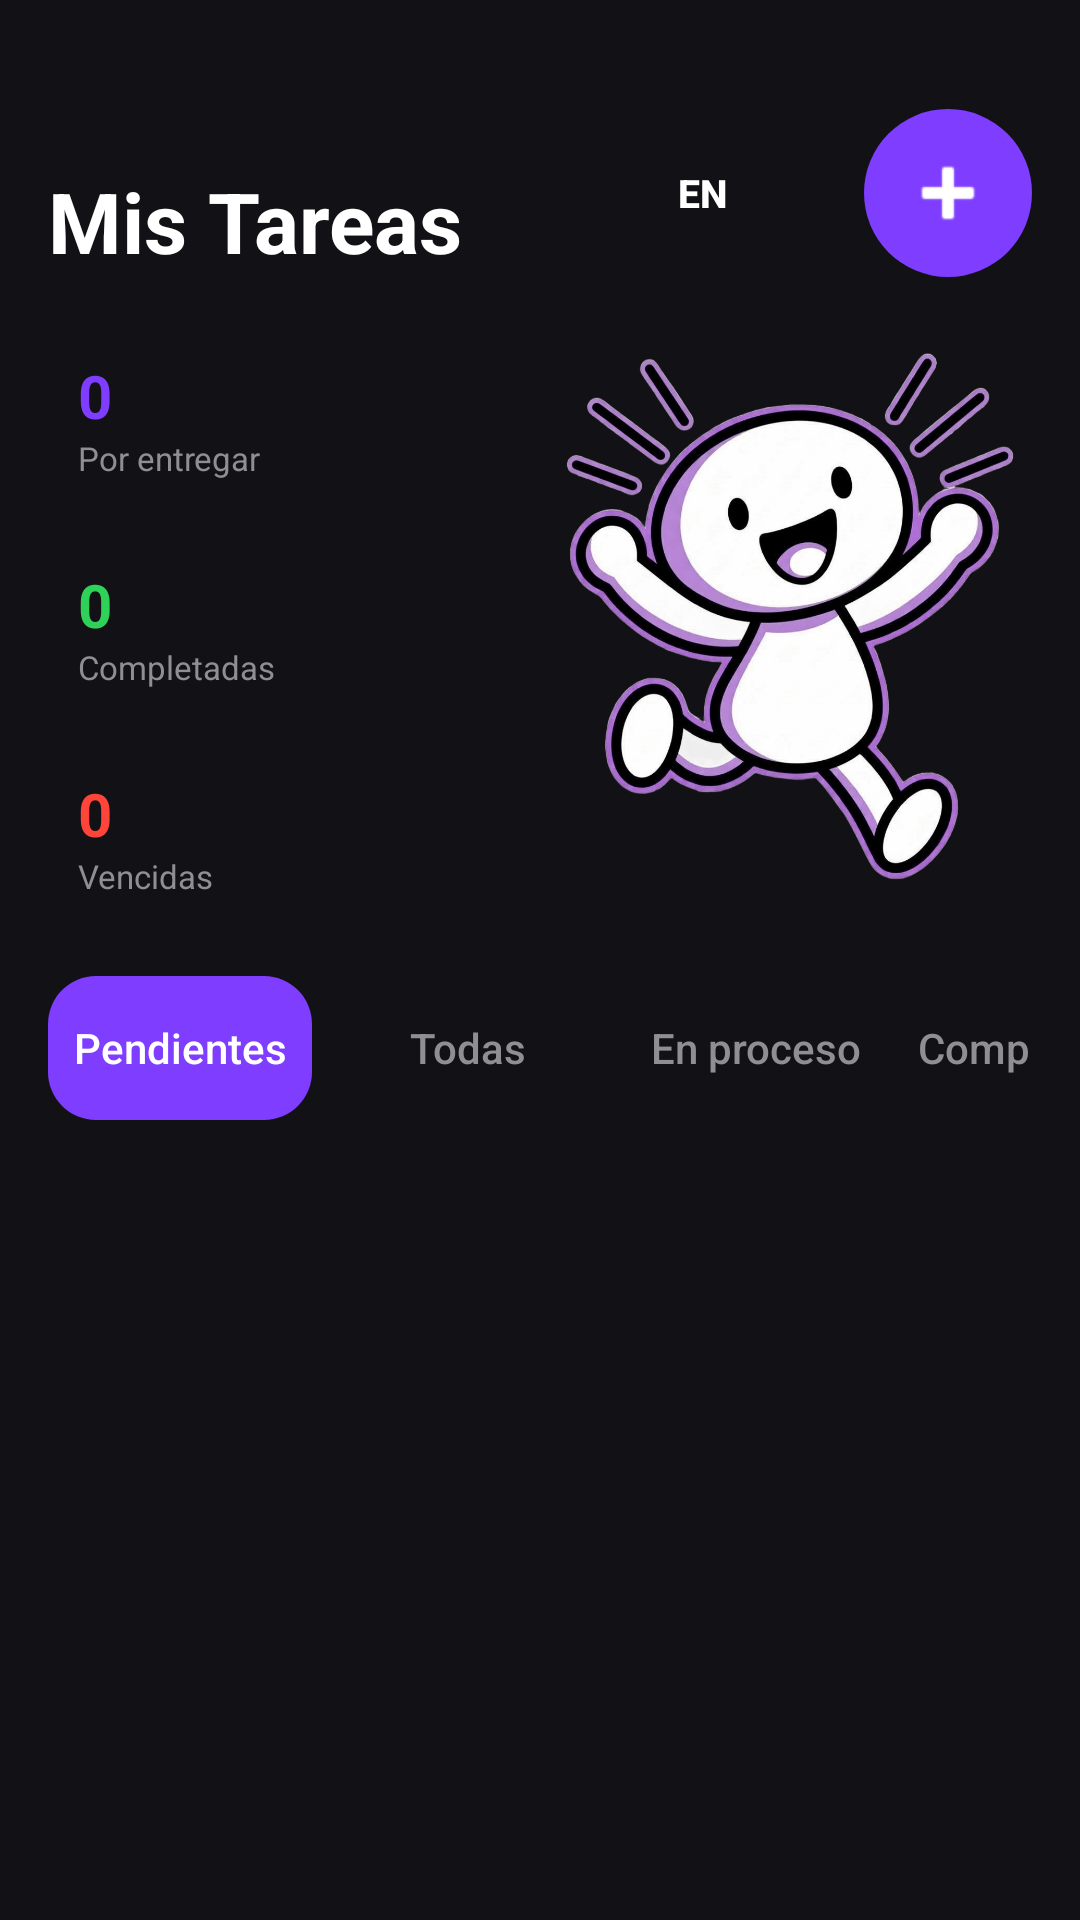

Android layout source for this screen:
<!-- AndroidManifest.xml: application theme Theme.Priori -->
<!-- res/layout/activity_main.xml -->
<?xml version="1.0" encoding="utf-8"?>
<androidx.constraintlayout.widget.ConstraintLayout xmlns:android="http://schemas.android.com/apk/res/android"
    xmlns:app="http://schemas.android.com/apk/res-auto"
    xmlns:tools="http://tools.android.com/tools"
    android:layout_width="match_parent"
    android:layout_height="match_parent"
    android:background="@color/background_dark"
    android:padding="16dp">

    <TextView
        android:id="@+id/tvHeaderDate"
        android:layout_width="wrap_content"
        android:layout_height="wrap_content"
        android:layout_marginTop="20dp"
        android:textColor="@color/text_secondary_gray"
        android:textSize="14sp"
        app:layout_constraintStart_toStartOf="parent"
        app:layout_constraintTop_toTopOf="parent"
        tools:text="Hoy, miércoles, 16 de septiembre" />

    <TextView
        android:id="@+id/tvHeaderTitle"
        android:layout_width="wrap_content"
        android:layout_height="wrap_content"
        android:text="@string/header_title"
        android:textColor="@color/text_primary_light"
        android:textSize="28sp"
        android:textStyle="bold"
        app:layout_constraintStart_toStartOf="parent"
        app:layout_constraintTop_toBottomOf="@id/tvHeaderDate" />

    <Button
        android:id="@+id/btnChangeLanguage"
        style="?android:attr/borderlessButtonStyle"
        android:layout_width="wrap_content"
        android:layout_height="38dp"
        android:layout_marginEnd="10dp"
        android:background="@drawable/bg_filter_chip"
        app:backgroundTint="@null"
        android:contentDescription="@string/cd_change_language"
        android:paddingHorizontal="14dp"
        android:text="@string/language_button"
        android:textColor="@color/white"
        android:textSize="13sp"
        android:textStyle="bold"
        app:layout_constraintBottom_toBottomOf="@id/tvHeaderTitle"
        app:layout_constraintEnd_toStartOf="@id/fabAddTask"
        app:layout_constraintTop_toTopOf="@id/tvHeaderDate" />

    <ImageButton
        android:id="@+id/fabAddTask"
        android:layout_width="56dp"
        android:layout_height="56dp"
        android:background="@drawable/bg_fab"
        android:contentDescription="@string/cd_add_task"
        android:src="@android:drawable/ic_input_add"
        app:layout_constraintBottom_toBottomOf="@id/tvHeaderTitle"
        app:layout_constraintEnd_toEndOf="parent"
        app:layout_constraintTop_toTopOf="@id/tvHeaderDate"
        app:tint="@color/white" />

    <LinearLayout
        android:id="@+id/layoutMiddleSection"
        android:layout_width="match_parent"
        android:layout_height="wrap_content"
        android:layout_marginTop="16dp"
        android:orientation="horizontal"
        app:layout_constraintTop_toBottomOf="@id/tvHeaderTitle">

        <LinearLayout
            android:id="@+id/layoutSummaryVertical"
            android:layout_width="0dp"
            android:layout_height="wrap_content"
            android:layout_marginEnd="12dp"
            android:layout_weight="1"
            android:orientation="vertical">

            <LinearLayout
                android:layout_width="match_parent"
                android:layout_height="wrap_content"
                android:layout_marginBottom="8dp"
                android:background="@drawable/bg_rounded_card"
                android:backgroundTint="@color/summary_pending_bg"
                android:orientation="vertical"
                android:padding="10dp">

                <TextView
                    android:id="@+id/tvCountPending"
                    android:layout_width="wrap_content"
                    android:layout_height="wrap_content"
                    android:text="0"
                    android:textColor="@color/purple_accent"
                    android:textSize="20sp"
                    android:textStyle="bold" />

                <TextView
                    android:layout_width="wrap_content"
                    android:layout_height="wrap_content"
                    android:text="@string/summary_pending"
                    android:textColor="@color/text_secondary_gray"
                    android:textSize="11sp" />
            </LinearLayout>

            <LinearLayout
                android:layout_width="match_parent"
                android:layout_height="wrap_content"
                android:layout_marginBottom="8dp"
                android:background="@drawable/bg_rounded_card"
                android:backgroundTint="@color/summary_completed_bg"
                android:orientation="vertical"
                android:padding="10dp">

                <TextView
                    android:id="@+id/tvCountCompleted"
                    android:layout_width="wrap_content"
                    android:layout_height="wrap_content"
                    android:text="0"
                    android:textColor="@color/priority_low"
                    android:textSize="20sp"
                    android:textStyle="bold" />

                <TextView
                    android:layout_width="wrap_content"
                    android:layout_height="wrap_content"
                    android:text="@string/summary_completed"
                    android:textColor="@color/text_secondary_gray"
                    android:textSize="11sp" />
            </LinearLayout>

            <LinearLayout
                android:layout_width="match_parent"
                android:layout_height="wrap_content"
                android:background="@drawable/bg_rounded_card"
                android:backgroundTint="@color/summary_overdue_bg"
                android:orientation="vertical"
                android:padding="10dp">

                <TextView
                    android:id="@+id/tvCountOverdue"
                    android:layout_width="wrap_content"
                    android:layout_height="wrap_content"
                    android:text="0"
                    android:textColor="@color/priority_overdue"
                    android:textSize="20sp"
                    android:textStyle="bold" />

                <TextView
                    android:layout_width="wrap_content"
                    android:layout_height="wrap_content"
                    android:text="@string/summary_overdue"
                    android:textColor="@color/text_secondary_gray"
                    android:textSize="11sp" />
            </LinearLayout>

        </LinearLayout>

        
        <ImageView
            android:id="@+id/ivAvatarMood"
            android:layout_width="0dp"
            android:layout_height="match_parent"
            android:layout_weight="1.1"
            android:contentDescription="@string/cd_avatar"
            android:scaleType="fitCenter"
            android:src="@drawable/feli" />

    </LinearLayout>

    <HorizontalScrollView
        android:id="@+id/scrollFilters"
        android:layout_width="match_parent"
        android:layout_height="wrap_content"
        android:layout_marginTop="16dp"
        android:scrollbars="none"
        app:layout_constraintTop_toBottomOf="@id/layoutMiddleSection">

        <LinearLayout
            android:layout_width="wrap_content"
            android:layout_height="wrap_content"
            android:orientation="horizontal">

            <Button
                android:id="@+id/btnFilterPending"
                style="?android:attr/borderlessButtonStyle"
                android:layout_width="wrap_content"
                android:layout_height="wrap_content"
                android:layout_marginEnd="8dp"
                android:background="@drawable/bg_filter_chip_selected"
                app:backgroundTint="@null"
                android:text="@string/filter_pending"
                android:textAllCaps="false"
                android:textColor="@color/white" />

            <Button
                android:id="@+id/btnFilterAll"
                style="?android:attr/borderlessButtonStyle"
                android:layout_width="wrap_content"
                android:layout_height="wrap_content"
                android:layout_marginEnd="8dp"
                android:background="@drawable/bg_filter_chip"
                app:backgroundTint="@null"
                android:text="@string/filter_all"
                android:textAllCaps="false"
                android:textColor="@color/text_secondary_gray" />

            <Button
                android:id="@+id/btnFilterInProgress"
                style="?android:attr/borderlessButtonStyle"
                android:layout_width="wrap_content"
                android:layout_height="wrap_content"
                android:layout_marginEnd="8dp"
                android:background="@drawable/bg_filter_chip"
                app:backgroundTint="@null"
                android:text="@string/filter_in_progress"
                android:textAllCaps="false"
                android:textColor="@color/text_secondary_gray" />

            <Button
                android:id="@+id/btnFilterCompleted"
                style="?android:attr/borderlessButtonStyle"
                android:layout_width="wrap_content"
                android:layout_height="wrap_content"
                android:layout_marginEnd="8dp"
                android:background="@drawable/bg_filter_chip"
                app:backgroundTint="@null"
                android:text="@string/filter_completed"
                android:textAllCaps="false"
                android:textColor="@color/text_secondary_gray" />

            <Button
                android:id="@+id/btnFilterOverdue"
                style="?android:attr/borderlessButtonStyle"
                android:layout_width="wrap_content"
                android:layout_height="wrap_content"
                android:background="@drawable/bg_filter_chip"
                app:backgroundTint="@null"
                android:text="@string/filter_overdue"
                android:textAllCaps="false"
                android:textColor="@color/text_secondary_gray" />
        </LinearLayout>
    </HorizontalScrollView>

    
    <androidx.recyclerview.widget.RecyclerView
        android:id="@+id/rvTasks"
        android:layout_width="match_parent"
        android:layout_height="0dp"
        android:layout_marginTop="16dp"
        app:layout_constraintBottom_toBottomOf="parent"
        app:layout_constraintTop_toBottomOf="@id/scrollFilters"
        tools:listitem="@layout/item_task" />

</androidx.constraintlayout.widget.ConstraintLayout>
<!-- res/layout/item_task.xml (included above) -->
<?xml version="1.0" encoding="utf-8"?>
<androidx.constraintlayout.widget.ConstraintLayout xmlns:android="http://schemas.android.com/apk/res/android"
    xmlns:app="http://schemas.android.com/apk/res-auto"
    xmlns:tools="http://tools.android.com/tools"
    android:layout_width="match_parent"
    android:layout_height="wrap_content"
    android:background="@drawable/bg_task_item"
    android:padding="12dp"
    android:layout_marginVertical="6dp">

    <View
        android:id="@+id/priorityBorder"
        android:layout_width="3dp"
        android:layout_height="0dp"
        app:layout_constraintBottom_toBottomOf="parent"
        app:layout_constraintStart_toStartOf="parent"
        app:layout_constraintTop_toTopOf="parent"
        tools:background="@color/priority_overdue" />

    <TextView
        android:id="@+id/tvTaskName"
        android:layout_width="0dp"
        android:layout_height="wrap_content"
        android:layout_marginStart="12dp"
        android:textColor="@color/text_primary_light"
        android:textSize="16sp"
        android:textStyle="bold"
        app:layout_constraintEnd_toStartOf="@id/tvPriorityLabel"
        app:layout_constraintStart_toEndOf="@id/priorityBorder"
        app:layout_constraintTop_toTopOf="parent"
        tools:text="Ensayo sobre la Revolución Industrial" />

    <TextView
        android:id="@+id/tvPriorityLabel"
        android:layout_width="wrap_content"
        android:layout_height="wrap_content"
        android:background="@drawable/bg_filter_chip"
        android:paddingHorizontal="10dp"
        android:paddingVertical="2dp"
        android:textAllCaps="false"
        android:textSize="10sp"
        android:textStyle="bold"
        app:layout_constraintEnd_toEndOf="parent"
        app:layout_constraintTop_toTopOf="parent"
        tools:text="Vencida"
        tools:textColor="@color/priority_overdue" />

    <LinearLayout
        android:id="@+id/layoutSubject"
        android:layout_width="wrap_content"
        android:layout_height="wrap_content"
        android:gravity="center_vertical"
        android:layout_marginTop="6dp"
        app:layout_constraintStart_toStartOf="@id/tvTaskName"
        app:layout_constraintTop_toBottomOf="@id/tvTaskName">

        <ImageView
            android:layout_width="14dp"
            android:layout_height="14dp"
            android:src="@android:drawable/ic_menu_view"
            app:tint="@color/text_secondary_gray" />

        <TextView
            android:id="@+id/tvTaskSubject"
            android:layout_width="wrap_content"
            android:layout_height="wrap_content"
            android:layout_marginStart="4dp"
            android:textColor="@color/text_secondary_gray"
            android:textSize="12sp"
            tools:text="Historia Universal" />
    </LinearLayout>

    <LinearLayout
        android:id="@+id/layoutDate"
        android:layout_width="0dp"
        android:layout_height="wrap_content"
        android:gravity="center_vertical"
        android:layout_marginTop="6dp"
        app:layout_constraintBottom_toBottomOf="parent"
        app:layout_constraintEnd_toStartOf="@id/btnDeleteTaskItem"
        app:layout_constraintStart_toStartOf="@id/tvTaskName"
        app:layout_constraintTop_toBottomOf="@id/layoutSubject">

        <ImageView
            android:id="@+id/ivDateIcon"
            android:layout_width="14dp"
            android:layout_height="14dp"
            android:src="@android:drawable/ic_menu_recent_history"
            tools:tint="@color/priority_overdue" />

        <TextView
            android:id="@+id/tvTaskDueDate"
            android:layout_width="wrap_content"
            android:layout_height="wrap_content"
            android:layout_marginStart="4dp"
            android:textSize="12sp"
            tools:text="Venció hace 1 día"
            tools:textColor="@color/priority_overdue" />
    </LinearLayout>

    <ImageButton
        android:id="@+id/btnDeleteTaskItem"
        android:layout_width="32dp"
        android:layout_height="32dp"
        android:background="?attr/selectableItemBackgroundBorderless"
        android:src="@drawable/ic_delete"
        app:tint="@color/priority_overdue"
        android:contentDescription="Eliminar tarea"
        android:padding="4dp"
        android:visibility="gone"
        app:layout_constraintBottom_toBottomOf="parent"
        app:layout_constraintEnd_toStartOf="@id/tvStatusLabel"
        app:layout_constraintTop_toBottomOf="@id/layoutSubject"
        android:layout_marginEnd="8dp"
        tools:visibility="visible" />

    <TextView
        android:id="@+id/tvStatusLabel"
        android:layout_width="wrap_content"
        android:layout_height="wrap_content"
        android:background="@drawable/bg_filter_chip"
        android:paddingHorizontal="10dp"
        android:paddingVertical="4dp"
        android:textSize="10sp"
        android:textStyle="bold"
        android:textColor="@color/status_pending"
        app:layout_constraintBottom_toBottomOf="parent"
        app:layout_constraintEnd_toEndOf="parent"
        tools:text="Pendiente" />

</androidx.constraintlayout.widget.ConstraintLayout>
<!-- resources referenced by this layout -->
<resources>
  <color name="background_dark">#121216</color>
  <color name="priority_low">#30D158</color>
  <color name="priority_overdue">#FF453A</color>
  <color name="purple_accent">#7F3DFF</color>
  <color name="status_pending">#8E8E93</color>
  <color name="summary_completed_bg">#1A2F2A</color>
  <color name="summary_overdue_bg">#3A1C1C</color>
  <color name="summary_pending_bg">#251C3A</color>
  <color name="text_primary_light">#FFFFFF</color>
  <color name="text_secondary_gray">#8E8E93</color>
  <color name="white">#FFFFFFFF</color>
  <!-- drawable bg_fab (drawable) -->
  <?xml version="1.0" encoding="utf-8"?>
  <shape xmlns:android="http://schemas.android.com/apk/res/android" android:shape="oval">
      <solid android:color="@color/purple_accent" />
  </shape>
  <!-- drawable bg_filter_chip_selected (drawable) -->
  <?xml version="1.0" encoding="utf-8"?>
  <shape xmlns:android="http://schemas.android.com/apk/res/android">
      <solid android:color="@color/purple_accent" />
      <corners android:radius="16dp" />
  </shape>
  <!-- drawable feli: png bitmap (drawable, 228342 bytes) -->
  <string name="cd_add_task">Agregar nueva tarea</string>
  <string name="cd_avatar">Estado de ánimo</string>
  <string name="cd_change_language">Cambiar idioma</string>
  <string name="filter_all">Todas</string>
  <string name="filter_completed">Completadas</string>
  <string name="filter_in_progress">En proceso</string>
  <string name="filter_overdue">Vencidas</string>
  <string name="filter_pending">Pendientes</string>
  <string name="header_title">Mis Tareas</string>
  <string name="language_button">EN</string>
  <string name="summary_completed">Completadas</string>
  <string name="summary_overdue">Vencidas</string>
  <string name="summary_pending">Por entregar</string>
  <style name="Theme.Priori" parent="Base.Theme.Priori" />
  <style name="Base.Theme.Priori" parent="Theme.Material3.DayNight.NoActionBar">
          
          
      </style>
</resources>
